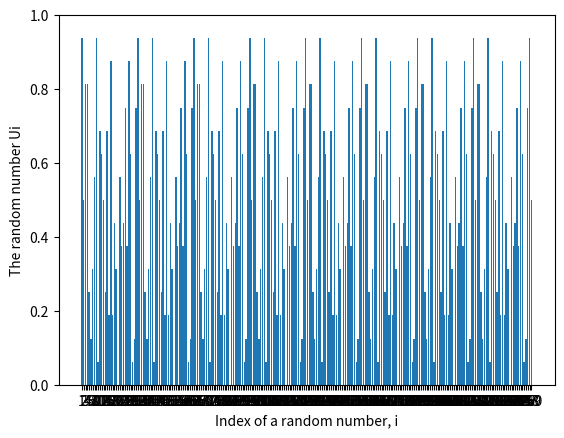

Write the Python code that produced this figure.
import math
import matplotlib.pyplot as plt


b = [1,1,1,1,1]
w = []
u = []
r = 3
q = 5
l = 4

for i in range(5, 1000, 1):
  if b[i-r]==0 and b[i-q]==0:
    temp=0
    b.append(temp)

  elif b[i-r]==1 and b[i-q]==1:
    temp=0
    b.append(temp)

  else:
    temp=1
    b.append(temp)

#print(type(b[3]))
print('b =', b)

for i in range(0, 1000, l):
  bit_segment = b[i:i+l]

  str1 = ''

  for j in bit_segment:
    str1 = str1 + str(j)
    
  #print(str1)

  w.append(int(str1, 2))
  temp2 = int(str1,2)/pow(2,l)
  u.append(temp2)

print('w =', w)
print("u =", u)

count = 0
for i in range(1, 2**l, 1):
  if w[i]==w[0]:
    print("CYCLE DETECTED!!!")

x = []
j = 1
for i in range(1,len(u)+1, 1):
  x.append(str(i))

plt.bar(x,u)
plt.ylim(0,1)
plt.xlabel("Index of a random number, i")
plt.ylabel("The random number Ui")
plt.show()
